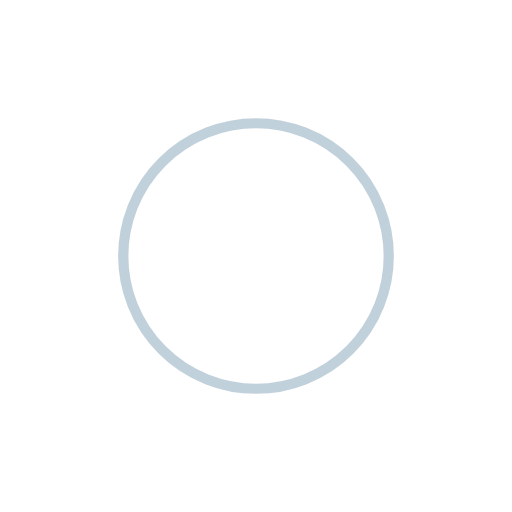
t = 0.00 s
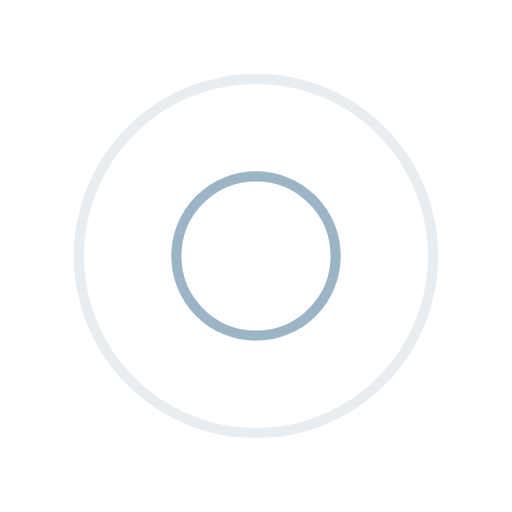
t = 0.25 s
t = 0.50 s: frame unchanged from t = 0.00 s, image omitted
t = 0.75 s: frame unchanged from t = 0.25 s, image omitted

The animated SVG that drew these frames (rendered in a browser with its animation timeline set to each time). Animation: 4 SMIL elements (animate=4); one cycle of 1.00 s, repeats indefinitely.

<?xml version="1.0" encoding="utf-8"?>
<svg xmlns="http://www.w3.org/2000/svg" xmlns:xlink="http://www.w3.org/1999/xlink" style="margin: auto; background: rgba(0, 0, 0, 0) none repeat scroll 0% 0%; display: block; shape-rendering: auto;" width="200px" height="200px" viewBox="0 0 100 100" preserveAspectRatio="xMidYMid">
<circle cx="50" cy="50" r="0" fill="none" stroke="#84a3b8" stroke-width="2">
  <animate attributeName="r" repeatCount="indefinite" dur="1s" values="0;40" keyTimes="0;1" keySplines="0 0.2 0.8 1" calcMode="spline" begin="0s"></animate>
  <animate attributeName="opacity" repeatCount="indefinite" dur="1s" values="1;0" keyTimes="0;1" keySplines="0.2 0 0.8 1" calcMode="spline" begin="0s"></animate>
</circle><circle cx="50" cy="50" r="0" fill="none" stroke="#84a3b8" stroke-width="2">
  <animate attributeName="r" repeatCount="indefinite" dur="1s" values="0;40" keyTimes="0;1" keySplines="0 0.2 0.8 1" calcMode="spline" begin="-0.5s"></animate>
  <animate attributeName="opacity" repeatCount="indefinite" dur="1s" values="1;0" keyTimes="0;1" keySplines="0.2 0 0.8 1" calcMode="spline" begin="-0.5s"></animate>
</circle>
<!-- [ldio] generated by https://loading.io/ --></svg>